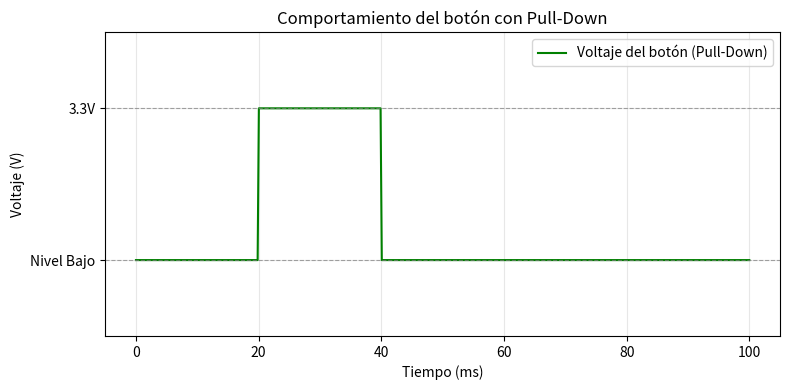

This chart was generated by the following Python code:
import matplotlib.pyplot as plt
import numpy as np

# Tiempo en milisegundos
time = np.linspace(0, 100, 500)  # 500 puntos de datos entre 0 ms y 100 ms

# Simular el comportamiento del botón
# Inicial: 0 (bajo), durante la pulsación (20ms a 40ms): 1 (alto)
signal = np.zeros_like(time)  # Todo en bajo
signal[(time > 20) & (time < 40)] = 1  # En alto entre 20ms y 40ms

# Graficar
plt.figure(figsize=(8, 4))
plt.plot(time, signal, label="Voltaje del botón (Pull-Down)", color="green")
plt.axhline(1, color="gray", linestyle="--", linewidth=0.8, alpha=0.7)
plt.axhline(0, color="gray", linestyle="--", linewidth=0.8, alpha=0.7)
plt.title("Comportamiento del botón con Pull-Down")
plt.xlabel("Tiempo (ms)")
plt.ylabel("Voltaje (V)")
plt.ylim(-0.5, 1.5)
plt.yticks([0, 1], ["Nivel Bajo", "3.3V"])
plt.grid(alpha=0.3)
plt.legend()
plt.tight_layout()
plt.show()
